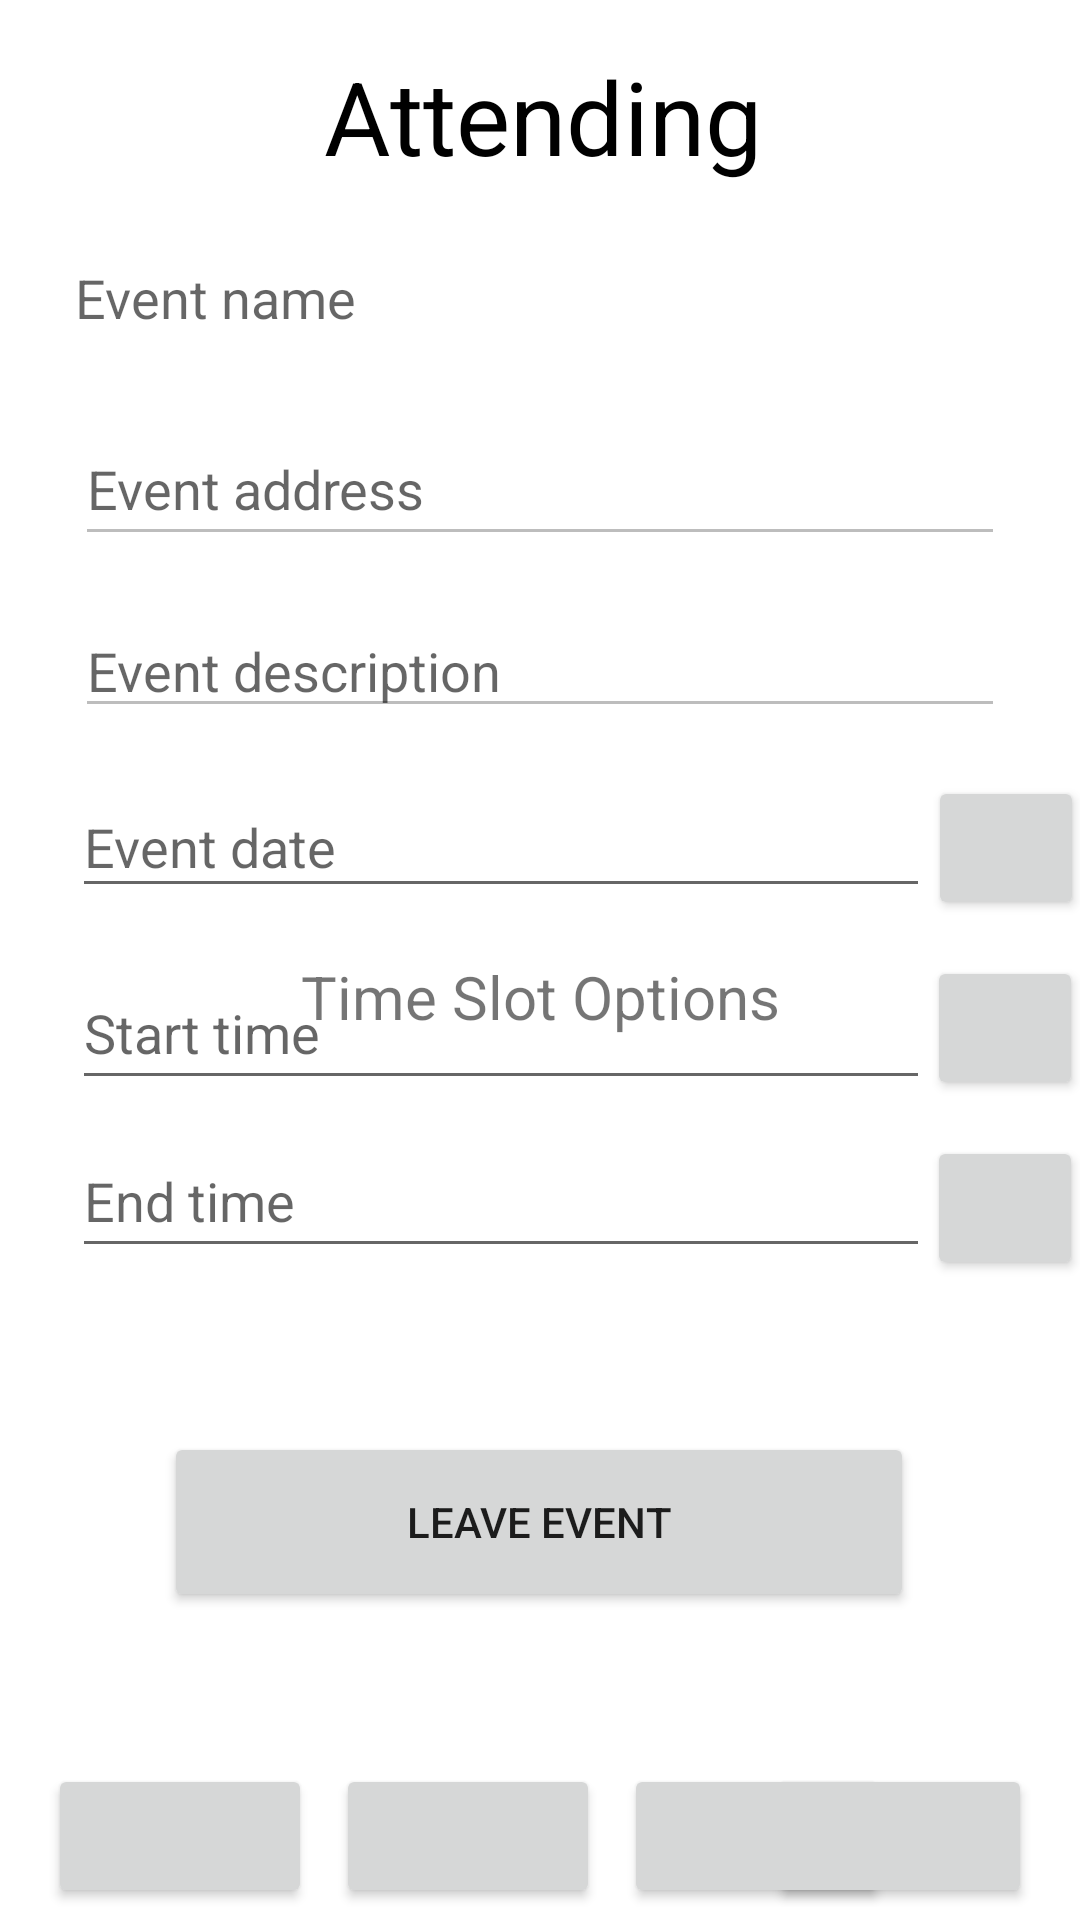

Android layout source for this screen:
<!-- AndroidManifest.xml: application theme Theme.Csci310 -->
<!-- res/layout/activity_attending_event.xml -->
<?xml version="1.0" encoding="utf-8"?>
<androidx.core.widget.NestedScrollView xmlns:android="http://schemas.android.com/apk/res/android"
xmlns:app="http://schemas.android.com/apk/res-auto"
xmlns:tools="http://schemas.android.com/tools"
android:layout_width="match_parent"
android:layout_height="match_parent"
android:fillViewport="true">

<androidx.constraintlayout.widget.ConstraintLayout

    android:layout_width="match_parent"
    android:layout_height="wrap_content"
    android:layout_gravity="center">

    <TextView
        android:textColor="@color/black"
        android:id="@+id/registerTitleText"
        android:layout_width="wrap_content"
        android:layout_height="0dp"
        android:layout_marginTop="16dp"
        android:enabled="false"
        android:inputType="none"
        android:text="Attending"
        android:textSize="34sp"
        app:layout_constraintEnd_toEndOf="parent"
        app:layout_constraintHorizontal_bias="0.505"
        app:layout_constraintStart_toStartOf="parent"
        app:layout_constraintTop_toTopOf="parent" />

    <EditText
        android:background="@android:color/transparent"
        android:textColor="@color/black"
        android:inputType="none"
        android:enabled="false"
        android:id="@+id/eventName"
        android:layout_width="match_parent"
        android:layout_height="44dp"
        android:layout_marginHorizontal="25dp"
        android:layout_marginTop="16dp"
        android:ems="10"
        android:hint="Event name"
        android:minHeight="48dp"
        app:layout_constraintEnd_toEndOf="parent"
        app:layout_constraintHorizontal_bias="0.159"
        app:layout_constraintStart_toStartOf="parent"
        app:layout_constraintTop_toBottomOf="@+id/registerTitleText" />

    <EditText
        android:textColor="@color/black"
        android:inputType="none"
        android:enabled="false"
        android:id="@+id/eventAddress"
        android:layout_width="match_parent"
        android:layout_height="wrap_content"
        android:layout_marginHorizontal="25dp"
        android:layout_marginTop="16dp"
        android:ems="10"
        android:hint="Event address"
        android:minHeight="48dp"
        app:layout_constraintEnd_toEndOf="parent"
        app:layout_constraintHorizontal_bias="0.159"
        app:layout_constraintStart_toStartOf="parent"
        app:layout_constraintTop_toBottomOf="@+id/eventName" />

    <EditText
        android:textColor="@color/black"
        android:inputType="none"
        android:enabled="false"
        android:id="@+id/description"
        android:layout_width="match_parent"
        android:layout_height="wrap_content"
        android:layout_marginHorizontal="25dp"
        android:layout_marginTop="16dp"
        android:ems="10"
        android:gravity="center_vertical"
        android:hint="Event description"

        app:layout_constraintEnd_toEndOf="parent"
        app:layout_constraintHorizontal_bias="0.98"
        app:layout_constraintStart_toStartOf="parent"
        app:layout_constraintTop_toBottomOf="@+id/eventAddress" />


    <EditText
        android:id="@+id/dateText"
        android:layout_width="286dp"
        android:layout_height="44dp"
        android:layout_marginHorizontal="25dp"
        android:layout_marginStart="24dp"
        android:layout_marginTop="16dp"
        android:onClick="datePickerClick"
        android:ems="8"
        android:hint="Event date"
        android:inputType="date"
        android:minHeight="48dp"
        app:layout_constraintStart_toStartOf="parent"
        app:layout_constraintTop_toBottomOf="@+id/description" />

    <Button
        android:id="@+id/date"
        android:layout_width="52dp"
        android:layout_height="48dp"
        android:layout_marginTop="16dp"
        android:onClick="datePickerClick"
        app:icon="@drawable/ic_date"
        app:iconGravity="textStart"
        app:iconPadding="0dp"
        app:layout_constraintEnd_toEndOf="parent"
        app:layout_constraintHorizontal_bias="0.489"
        app:layout_constraintStart_toEndOf="@+id/dateText"
        app:layout_constraintTop_toBottomOf="@+id/description" />

    <androidx.constraintlayout.widget.ConstraintLayout
        android:id="@+id/timeConstraintLayout"
        android:layout_width="match_parent"
        android:layout_height="wrap_content"
        app:layout_constraintTop_toBottomOf="@id/dateText"
        app:layout_constraintStart_toStartOf="parent"
        app:layout_constraintEnd_toEndOf="parent"
        >

        <androidx.constraintlayout.widget.ConstraintLayout
            android:layout_width="match_parent"
            android:layout_height="wrap_content"
            app:layout_constraintTop_toTopOf="parent"
            android:id="@+id/startEndLayout"
            >
            <EditText
                android:id="@+id/startTimeText"
                android:layout_width="286dp"
                android:layout_height="wrap_content"
                android:layout_marginHorizontal="25dp"
                android:layout_marginStart="24dp"
                android:layout_marginTop="16dp"
                android:ems="8"
                android:hint="Start time"
                android:inputType="date"
                android:minHeight="48dp"
                android:onClick="sTimePickerClick"
                app:layout_constraintStart_toStartOf="parent"
                app:layout_constraintTop_toTopOf="parent"
                />

            <Button
                android:id="@+id/sTime"
                android:layout_width="52dp"
                android:layout_height="48dp"
                android:layout_marginTop="16dp"
                android:onClick="sTimePickerClick"
                app:icon="@drawable/ic_clock"
                app:iconGravity="textStart"
                app:iconPadding="0dp"
                app:layout_constraintEnd_toEndOf="parent"
                app:layout_constraintHorizontal_bias="0.51"
                app:layout_constraintStart_toEndOf="@+id/startTimeText"
                app:layout_constraintTop_toTopOf="parent" />

            <EditText
                android:id="@+id/endTimeText"
                android:layout_width="286dp"
                android:layout_height="wrap_content"
                android:layout_marginHorizontal="25dp"
                android:layout_marginStart="24dp"
                android:layout_marginTop="8dp"
                android:ems="8"
                android:hint="End time"
                android:inputType="date"
                android:minHeight="48dp"
                android:onClick="eTimePickerClick"
                app:layout_constraintStart_toStartOf="parent"
                app:layout_constraintTop_toBottomOf="@+id/startTimeText" />

            <Button
                android:id="@+id/eTime"
                android:layout_width="52dp"
                android:layout_height="48dp"
                android:layout_marginTop="12dp"
                android:onClick="eTimePickerClick"
                app:icon="@drawable/ic_clock"
                app:iconGravity="textStart"
                app:iconPadding="0dp"
                app:layout_constraintEnd_toEndOf="parent"
                app:layout_constraintHorizontal_bias="0.51"
                app:layout_constraintStart_toEndOf="@+id/endTimeText"
                app:layout_constraintTop_toBottomOf="@+id/startTimeText" />
        </androidx.constraintlayout.widget.ConstraintLayout>

        <androidx.constraintlayout.widget.ConstraintLayout
            android:id="@+id/votingConstraintLayout"
            android:layout_width="match_parent"
            android:layout_height="wrap_content"
            app:layout_constraintTop_toTopOf="parent"
            >
            <TextView
                android:id="@+id/voteTitleText"
                android:ems="8"
                android:layout_height="wrap_content"
                android:layout_width="286dp"
                android:text="Time Slot Options"
                android:padding="16dp"
                android:textSize="20dp"
                android:gravity="center"
                app:layout_constraintTop_toTopOf="parent"
                app:layout_constraintStart_toStartOf="parent"
                app:layout_constraintEnd_toEndOf="parent"/>
            <ListView
                android:id="@+id/timeSlotListView"
                android:layout_width="match_parent"
                android:layout_height="wrap_content"
                android:layout_marginTop="16dp"
                app:layout_constraintStart_toStartOf="parent"
                app:layout_constraintEnd_toEndOf="parent"
                app:layout_constraintTop_toBottomOf="@id/voteTitleText"
                android:listSelector="#488BC34A">
            </ListView>
        </androidx.constraintlayout.widget.ConstraintLayout>
    </androidx.constraintlayout.widget.ConstraintLayout>

    <Button
        android:id="@+id/leaveEventButton"
        android:layout_width="250dp"
        android:layout_height="60dp"
        android:text="Leave Event"
        app:layout_constraintBottom_toTopOf="@+id/homeButton"
        app:layout_constraintEnd_toEndOf="parent"
        app:layout_constraintHorizontal_bias="0.496"
        app:layout_constraintStart_toStartOf="parent"
        app:layout_constraintTop_toBottomOf="@+id/timeConstraintLayout" />

    <Button
        android:id="@+id/inboxButton"
        android:layout_width="wrap_content"
        android:layout_height="wrap_content"
        android:layout_marginStart="16dp"
        android:layout_marginBottom="4dp"
        android:paddingStart="2dp"
        android:paddingEnd="2dp"
        app:icon="@drawable/ic_mail"
        app:iconGravity="textStart"
        app:iconPadding="0dp"
        app:layout_constraintBottom_toBottomOf="parent"
        app:layout_constraintStart_toStartOf="parent" />

    <Button
        android:id="@+id/myEventsButton"
        android:layout_width="wrap_content"
        android:layout_height="wrap_content"
        android:layout_marginStart="8dp"
        android:layout_marginBottom="4dp"
        android:paddingStart="2dp"
        android:paddingEnd="2dp"
        app:icon="@drawable/ic_events"
        app:iconGravity="textStart"
        app:iconPadding="0dp"
        app:layout_constraintBottom_toBottomOf="parent"
        app:layout_constraintStart_toEndOf="@+id/inboxButton" />

    <Button
        android:id="@+id/hostedEventsButton"
        android:layout_width="wrap_content"
        android:layout_height="wrap_content"
        android:layout_marginEnd="16dp"
        android:layout_marginBottom="4dp"
        android:paddingStart="2dp"
        android:paddingEnd="2dp"
        app:icon="@drawable/ic_host"
        app:iconGravity="textStart"
        app:iconPadding="0dp"
        app:layout_constraintBottom_toBottomOf="parent"
        app:layout_constraintEnd_toEndOf="parent" />

    <Button
        android:id="@+id/homeButton"
        android:layout_width="wrap_content"
        android:layout_height="wrap_content"
        android:layout_marginStart="8dp"
        android:layout_marginBottom="4dp"
        android:paddingStart="2dp"
        android:paddingEnd="2dp"
        app:icon="@drawable/ic_home"
        app:iconGravity="textStart"
        app:iconPadding="0dp"
        app:layout_constraintBottom_toBottomOf="parent"
        app:layout_constraintStart_toEndOf="@+id/myEventsButton" />



</androidx.constraintlayout.widget.ConstraintLayout>
</androidx.core.widget.NestedScrollView>
<!-- resources referenced by this layout -->
<resources>
  <style name="Theme.Csci310" parent="Theme.MaterialComponents.DayNight.DarkActionBar">
          
          <item name="colorPrimary">@color/purple_500</item>
          <item name="colorPrimaryVariant">@color/purple_700</item>
          <item name="colorOnPrimary">@color/white</item>
          
          <item name="colorSecondary">@color/teal_200</item>
          <item name="colorSecondaryVariant">@color/teal_700</item>
          <item name="colorOnSecondary">@color/black</item>
          
          <item name="android:statusBarColor" tools:targetApi="l">?attr/colorPrimaryVariant</item>
          
      </style>
  <!-- not gathered from this repository: default colours our renderer supplied (Android Studio template values) -->
  <color name="purple_500">#FF6200EE</color>
  <color name="purple_700">#FF3700B3</color>
  <color name="teal_200">#FF03DAC5</color>
  <color name="teal_700">#FF018786</color>
  <color name="black">#FF000000</color>
  <color name="white">#FFFFFFFF</color>
</resources>
